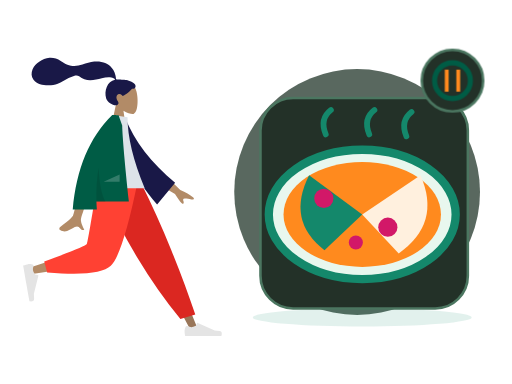
t = 0.00 s
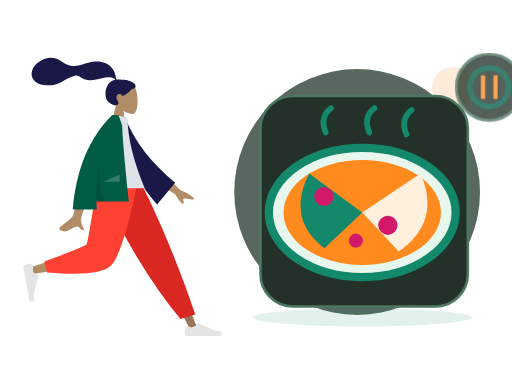
t = 0.70 s
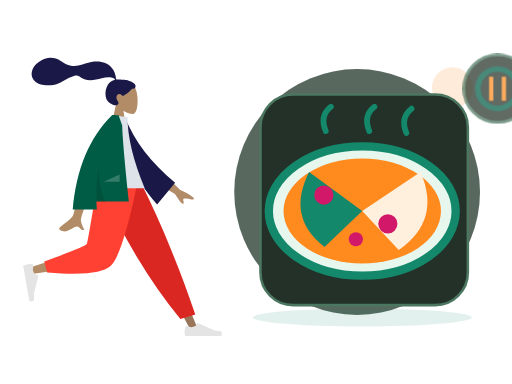
t = 1.05 s
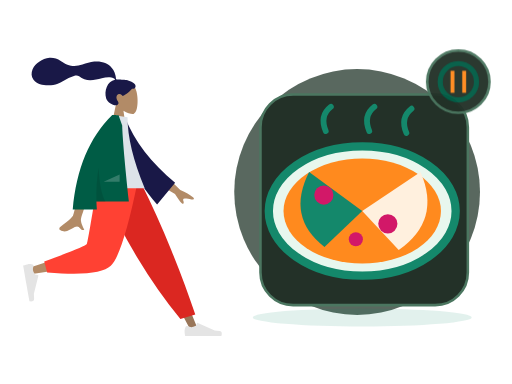
t = 1.75 s
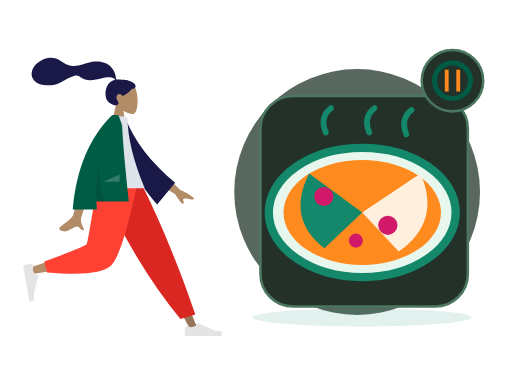
t = 2.10 s
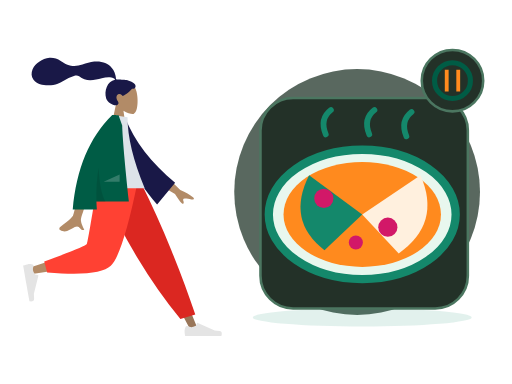
t = 2.80 s

The animated SVG that drew these frames (rendered in a browser with its animation timeline set to each time). Animation: 2 CSS @keyframes rules; one cycle of 2.80 s.

<?xml version="1.0" encoding="UTF-8"?>
<svg xmlns="http://www.w3.org/2000/svg" xmlns:xlink="http://www.w3.org/1999/xlink" width="800" height="600" viewBox="0 0 800 600" role="img" aria-labelledby="zil-140-title zil-140-desc" data-illustration="ZIL-140" data-base="BASE-FOOD" data-theme="dark" data-motion="on" data-requires-business-state="false" data-status="REVUE_VISUELLE_REQUISE">
<title id="zil-140-title">Plat prêt</title><desc id="zil-140-desc">Illustration Zamurek. Géométrie vectorielle native. Famille BASE-FOOD. Sources Humaaans / IRA Design lorsque présentes. Pas de preuve transactionnelle.</desc>
<style><![CDATA[#zil-140-seal{transform-box:fill-box;transform-origin:center;animation:zil-140-hint 2s ease-in-out 1}#zil-140-device{transform-box:fill-box;transform-origin:center;animation:zil-140-float 2.8s ease-in-out 1}@keyframes zil-140-hint{0%,100%{scale:1;opacity:1}50%{scale:1.1;opacity:.72}}@keyframes zil-140-float{0%,100%{translate:0 0}50%{translate:0 -6px}}@media(prefers-reduced-motion:reduce){*{animation:none!important;transition:none!important}}]]></style>
<g id="zil-140-background" data-layer="decor">
<circle cx="558" cy="300" r="192" fill="#33453A" opacity=".81"/>
<ellipse cx="566" cy="496" rx="171" ry="14" fill="#14886B" opacity=".12"/>
<circle cx="707" cy="137" r="32" fill="#FF8A1E" opacity=".17"/>
<path d="M701 218l10 16 16 10-16 10-10 16-10-16-16-10 16-10z" fill="#D21868" opacity=".25"/></g>
<g id="zil-140-person" data-upstream="Humaaans" data-source="standing-18.svg"><svg x="9" y="89" width="355" height="445" viewBox="0 0 380 480" overflow="visible">
    
    <title>humaaans/standing-18</title>
    <desc>Created with Sketch.</desc>
    <g id="zil-140-person-node-0" data-part="part" stroke="none" stroke-width="1" fill="none" fill-rule="evenodd">
        <g id="zil-140-person-node-1" data-part="part" transform="translate(28.000000, 9.000000)">
            <g id="zil-140-person-node-2" data-part="head" transform="translate(88.812991, 0.000000)">
                <g id="zil-140-person-node-3" data-part="head" stroke-width="1" transform="translate(58.494090, 33.579940)" fill="#B28B67">
                    <path d="M8.94989243,37.3605292 C3.95849475,31.501641 0.580212404,24.3214928 1.14472537,16.2759306 C2.77124441,-6.90557456 35.0407011,-1.80593879 41.3177785,9.89409432 C47.5948559,21.5941274 46.8489759,51.2722317 38.7364127,53.363354 C35.5011336,54.1972907 28.6090274,52.1544798 21.5944711,47.9264891 L25.9973733,79.0753437 L0,79.0753437 L8.94989243,37.3605292 Z"></path>
                </g>
                <path d="M84.9940249,29.9893314 C81.5676464,29.4274427 72.3419711,29.0411286 70.6405918,29.041378 C69.5533301,29.041378 68.3750696,29.2897762 67.7311163,28.2914448 C67.2037707,27.4739254 67.3969567,26.091275 67.2395735,25.1425734 C67.05683,24.0404933 66.7972597,22.9526288 66.5347057,21.8675077 C65.7875707,18.7797383 64.6577932,15.8421051 63.0769997,13.0840369 C60.1108365,7.90957277 55.7655192,3.85639217 50.2797332,1.49785606 C44.2218482,-1.10633492 37.3668535,-1.70264029 30.8507422,-1.17441997 C23.8776479,-0.609289084 17.5654138,1.69263418 10.981675,3.85888613 C4.70773004,5.92313519 -1.86357718,6.73566672 -8.42543645,5.72760888 C-15.0367732,4.71206917 -20.0322596,1.12875027 -25.6087957,-2.2722603 C-31.3176033,-5.75407511 -37.8416707,-8.03130819 -44.5905002,-7.5078264 C-50.8903028,-7.01901063 -56.6965736,-4.4178124 -61.9058823,-0.942980669 C-66.7797883,2.30814302 -70.8013886,6.2196668 -73.0718834,11.7248298 C-75.5144305,17.6467331 -75.5121929,24.1469853 -71.4955652,29.3805563 C-65.6736307,36.9666778 -54.8654091,38.9284252 -45.8734342,38.7333977 C-40.6723303,38.6209202 -35.5642143,37.6714704 -30.6537596,35.9444044 C-24.1050777,33.6409848 -18.4459962,29.7369429 -12.3194892,26.5693668 C-9.44432472,25.0829678 -6.47244294,23.8621753 -3.35734994,22.9828057 C-0.334498886,22.1291239 2.64285276,21.7375725 5.3797786,23.5636486 C8.27508214,25.4954684 10.8695426,27.3931211 14.1817997,28.6024414 C17.359299,29.7626306 20.7250117,30.4115585 24.1103662,30.385372 C30.6970885,30.3344952 37.1900771,28.2822172 43.5873429,26.9075475 C48.8041105,25.7867627 54.3858679,24.6697189 59.7043254,25.7471088 C61.9236023,26.1967694 65.1652483,27.1250206 65.9668334,29.431433 C52.4758875,31.8765095 47.1773328,48.5610887 50.9806353,60.809166 C53.0333297,67.4199006 65.3723576,75.1477794 70.169934,71.6724164 C73.2093367,69.470674 71.3641069,66.5801849 70.169934,64.6720576 C67.8830296,61.0179103 67.100589,56.3240319 71.3322821,53.7799453 C74.9824282,51.585761 78.8203054,56.7963664 78.8929055,56.7906303 C79.8961301,56.7115718 88.5648619,51.8090231 94.5374603,44.6549613 C100.429451,45.0042323 101.323351,41.1192053 99.9164591,37.9419834 C98.5095672,34.7647615 89.7282005,30.7661994 84.9940249,29.9893314 Z" id="zil-140-person-node-4" data-part="part" fill="#191847"></path>
            </g>
            <g id="zil-140-person-node-5" data-part="legs" transform="translate(0.000000, 202.587623)">
                <polygon id="zil-140-person-node-6" data-part="part" fill="#997659" points="140.819105 0 221.309587 134.565555 281.65429 248.32939 294.652004 248.32939 193.543607 5.51402013e-13"></polygon>
                <g id="zil-140-person-node-7" data-part="part" transform="translate(270.805972, 215.561553)" fill="#E4E4E4">
                    <path d="M2.90101634,27.5159711 C1.68915471,30.7510048 1.08322389,33.1715576 1.08322389,34.7776295 C1.08322389,36.7309922 1.40863973,39.5814342 2.05947141,43.3289555 C4.32550923,43.3289555 24.6907726,43.3289555 63.1552616,43.3289555 C64.7429247,38.080202 63.8264335,35.2465689 60.4057881,34.8280561 C56.9851428,34.4095434 54.1435546,34.0316599 51.8810236,33.6944057 L23.4842859,21.0349984 C22.9378762,20.7914062 22.2974531,21.0368884 22.053861,21.5832981 C22.0496938,21.5926456 22.0456593,21.6020518 22.0417587,21.6115137 L20.2164382,26.0392887 C17.0498153,27.5167596 14.4766054,28.2554951 12.4968086,28.2554951 C10.8882707,28.2554951 8.66686616,27.6058583 5.8325951,26.3065849 L5.83260102,26.3065719 C4.74493521,25.8079692 3.45901046,26.2854991 2.96040771,27.373165 C2.9389172,27.420045 2.91910746,27.4676773 2.90101634,27.5159711 Z" id="zil-140-person-node-8" data-part="part"></path>
                </g>
                <path d="M264.89488,230.11238 L289.960742,222.529813 C278.978705,189.699447 265.518659,153.570834 249.580605,114.143973 C233.64255,74.7171116 216.525672,36.6691207 198.229971,2.84217094e-14 L127.43487,2.84217094e-14 C147.775755,46.3847539 169.339822,88.531257 192.127069,126.439509 C214.914315,164.347762 239.170253,198.905385 264.89488,230.11238 Z" id="zil-140-person-node-9" data-part="part" fill="#DB2721"></path>
                <path d="M135.52932,2.84217094e-14 C127.93253,47.2872601 113.280403,107.702209 111.897637,109.566632 C110.975793,110.809581 77.7891793,121.930063 12.3377948,142.928077 L15.1454578,154.389667 C93.1960803,143.128296 134.322102,134.391261 138.523523,128.178562 C144.825654,118.859514 176.293047,45.2388276 188.480956,2.84217094e-14 L135.52932,2.84217094e-14 Z" id="zil-140-person-node-10" data-part="part" fill="#B28B67"></path>
                <path d="M35.3450622,133.02041 L40.2904549,151.480129 C98.667773,156.600183 134.436845,152.900622 147.597671,140.381446 C160.758498,127.862271 175.757955,81.0684551 192.596043,-1.13686838e-13 L125.088686,-1.13686838e-13 C114.42047,66.3841564 108.456243,100.969601 107.196005,103.756335 C105.935767,106.543068 81.9854524,116.29776 35.3450622,133.02041 Z" id="zil-140-person-node-11" data-part="part" fill="#FF4133"></path>
                <g id="zil-140-person-node-12" data-part="part" transform="translate(26.538985, 166.816479) rotate(80.000000) translate(-26.538985, -166.816479) translate(-6.499343, 145.152001)" fill="#E4E4E4">
                    <path d="M2.90101634,27.5159711 C1.68915471,30.7510048 1.08322389,33.1715576 1.08322389,34.7776295 C1.08322389,36.7309922 1.40863973,39.5814342 2.05947141,43.3289555 C4.32550923,43.3289555 24.6907726,43.3289555 63.1552616,43.3289555 C64.7429247,38.080202 63.8264335,35.2465689 60.4057881,34.8280561 C56.9851428,34.4095434 54.1435546,34.0316599 51.8810236,33.6944057 L23.4842859,21.0349984 C22.9378762,20.7914062 22.2974531,21.0368884 22.053861,21.5832981 C22.0496938,21.5926456 22.0456593,21.6020518 22.0417587,21.6115137 L20.2164382,26.0392887 C17.0498153,27.5167596 14.4766054,28.2554951 12.4968086,28.2554951 C10.8882707,28.2554951 8.66686616,27.6058583 5.8325951,26.3065849 L5.83260102,26.3065719 C4.74493521,25.8079692 3.45901046,26.2854991 2.96040771,27.373165 C2.9389172,27.420045 2.91910746,27.4676773 2.90101634,27.5159711 Z" id="zil-140-person-node-13" data-part="part"></path>
                </g>
            </g>
            <g id="zil-140-person-node-14" data-part="body" transform="translate(23.827876, 88.835214)">
                <path d="M210.19354,96.5396333 L240.879002,126.47455 C249.807341,130.282961 257.122842,134.488215 262.825507,139.090312 C264.107951,140.637234 265.5041,143.601216 259.470265,142.274876 C253.43643,140.948537 247.030091,139.824791 245.896043,141.787038 C244.761995,143.749286 248.10356,146.756146 246.007699,149.324223 C244.610458,151.036274 239.911426,145.590574 231.910604,132.987123 L200.001781,114.17447 L210.19354,96.5396333 Z M73.9927793,100.761368 L96.6293333,100.850387 C82.6523057,145.970635 75.1067877,169.911156 73.9927793,172.67195 C71.4862604,178.883737 76.7903914,188.344179 79.0586484,193.428151 C71.6710111,196.733899 72.4581718,184.491366 63.1388661,188.827038 C54.632636,192.784439 48.161968,199.954983 38.3342483,193.890979 C37.1259879,193.145445 35.8019313,190.338376 39.0010193,188.1448 C46.9711142,182.679802 58.4565037,173.115071 60.0083607,169.966765 C62.124595,165.673489 66.7860678,142.605023 73.9927793,100.761368 Z" id="zil-140-person-node-15" data-part="part" fill="#B28B67"></path>
                <path d="M132.173885,10.0003227 L141.364987,7.58346535 C160.941262,46.3099933 192.179651,80.3211632 235.080154,109.616975 L208.045922,149.013749 C163.933825,105.815544 135.04614,59.7924322 132.173885,10.0003227 Z" id="zil-140-person-node-16" data-part="part" fill="#191847" transform="translate(183.627020, 78.298607) rotate(5.000000) translate(-183.627020, -78.298607) "></path>
                <path d="M97.4901498,123.487523 L180.898389,123.487523 C161.574617,76.502846 151.912731,36.5899202 151.912731,3.74874572 L126.752585,0 C106.979075,31.8017275 101.394984,70.9560932 97.4901498,123.487523 Z" id="zil-140-person-node-17" data-part="part" fill="#DDE3E9"></path>
                <path d="M126.219885,0.017786392 C126.223188,0.0118565639 126.226491,0.00592776645 126.229794,-1.5232346e-14 L127.872145,-4.26345402e-14 C129.83736,0.0676723928 132.830635,0.189597645 136.851969,0.365775757 L142.931563,17.7398277 C143.574649,38.9228588 147.330175,81.6123822 154.198141,145.808398 L99.5223662,145.808398 C99.6656983,150.242152 99.90203,154.717323 100.231361,159.233911 L59.5773138,159.233911 C65.6584422,90.6268035 87.8659627,37.548833 126.199875,1.42108547e-14 L126.219885,0.0177863852 Z" id="zil-140-person-node-18" data-part="part" fill="#005C45"></path>
                <path d="M103.133996,89.0768596 C104.690061,116.715091 108.585973,135.767879 114.821732,146.235225 L99.5364474,146.235225 C98.8672632,126.350326 100.066446,107.29756 103.133994,89.0768671 Z" id="zil-140-person-node-19" data-part="part" fill-opacity="0.1" fill="#000000"></path>
                <polygon id="zil-140-person-node-20" data-part="part" fill-opacity="0.2" fill="#FFFFFF" points="111.692189 112.655284 138.652658 100.121595 138.652658 112.655284"></polygon>
            </g>
        </g>
    </g>
</svg></g>
<g id="zil-140-device" data-layer="object" transform="translate(407 153)">
<rect x="0" y="0" width="324" height="329" rx="51" fill="#233128" stroke="#4B7660" stroke-width="4"/>
<g id="zil-140-object-geometry" transform="translate(1 16)"><ellipse cx="158" cy="166" rx="146" ry="101" fill="#E8F7EE" stroke="#14886B" stroke-width="13"/><ellipse cx="158" cy="166" rx="123" ry="82" fill="#FF8A1E"/><path d="M158 166L75 105q-36 71 24 117z" fill="#14886B"/><path d="M158 166l91-61q33 75-34 122z" fill="#FFF0DE"/><circle cx="98" cy="141" r="15" fill="#D21868"/><circle cx="198" cy="186" r="15" fill="#D21868"/><circle cx="148" cy="210" r="11" fill="#D21868"/><path d="M101 41q-10-24 8-38m60 38q-10-24 8-38m50 41q-10-24 8-38" fill="none" stroke="#14886B" stroke-width="9" stroke-linecap="round"/></g>
</g>

<g id="zil-140-seal" data-layer="contextual-accessory" transform="translate(707 126)">
<circle r="48" fill="#233128" stroke="#4B7660" stroke-width="4"/>
<g id="zil-140-context-symbol"><circle r="28" fill="none" stroke="#005C45" stroke-width="8"/><path d="M-9-17v34m18-34v34" stroke="#FF8A1E" stroke-width="6"/></g></g>
</svg>
